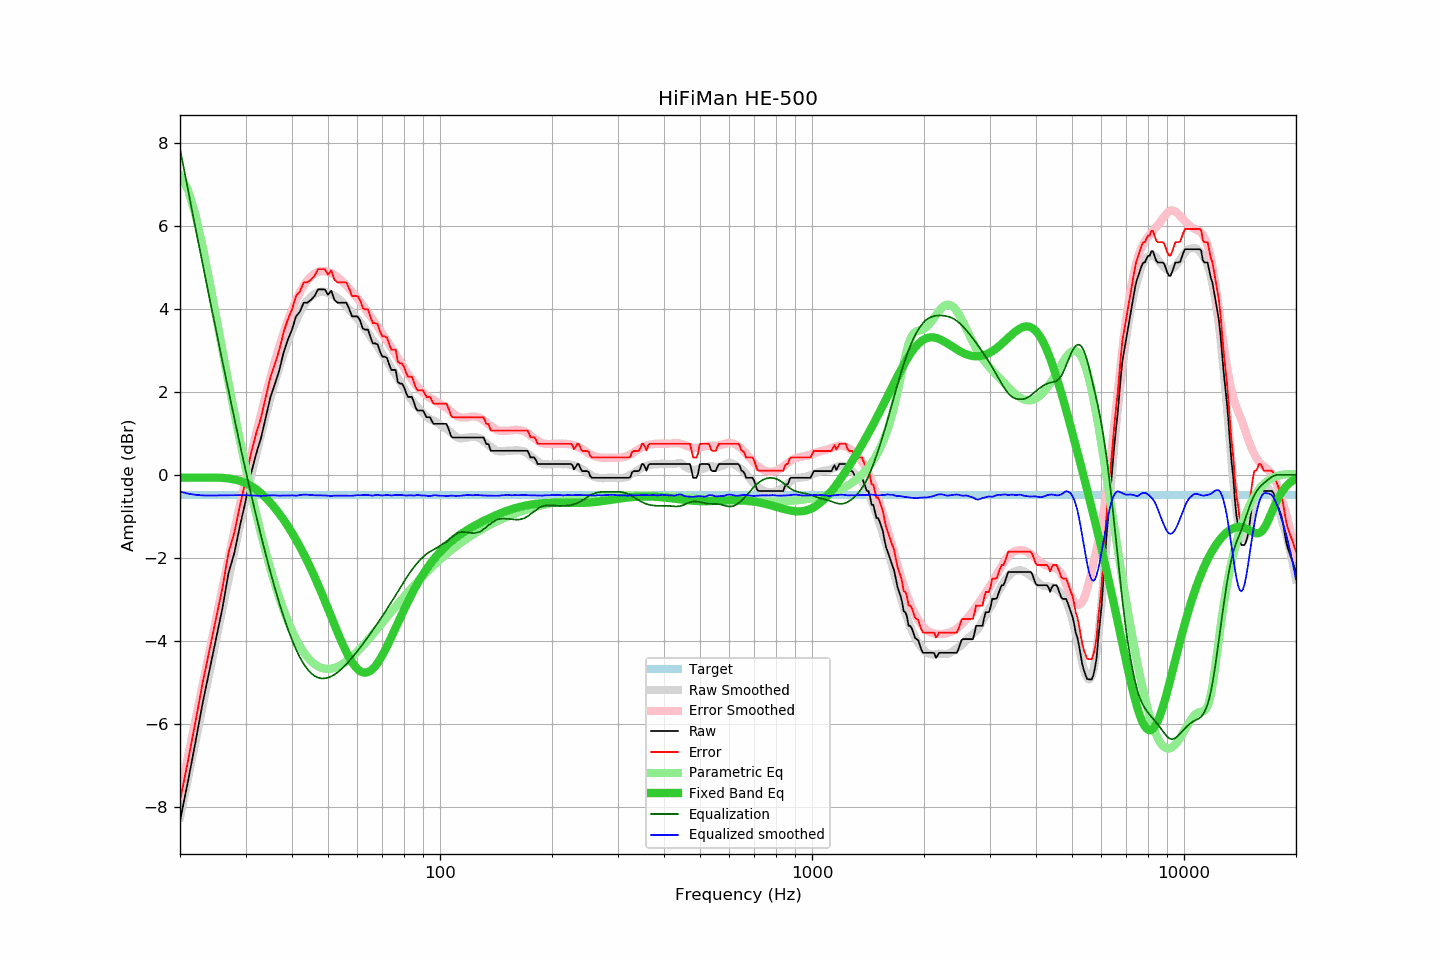

Data behind this chart, as committed beside it:
frequency, raw, error, smoothed, error_smoothed, equalization, parametric_eq, equalized_raw, equalized_smoothed, target
20, -8.34, -7.85, -8.26, -7.74, 7.86, -0.07, -0.48, -0.41, -0.49
21, -7.40, -6.91, -7.34, -6.82, 6.88, -0.07, -0.52, -0.45, -0.49
22, -6.45, -5.96, -6.44, -5.93, 5.96, -0.07, -0.49, -0.48, -0.49
23, -5.51, -5.02, -5.59, -5.08, 5.09, -0.07, -0.42, -0.50, -0.49
24, -4.71, -4.22, -4.77, -4.26, 4.27, -0.07, -0.45, -0.50, -0.49
25, -3.95, -3.46, -3.98, -3.48, 3.48, -0.07, -0.47, -0.50, -0.49
26, -3.22, -2.73, -3.24, -2.74, 2.74, -0.08, -0.48, -0.50, -0.49
27, -2.37, -1.88, -2.53, -2.03, 2.03, -0.09, -0.34, -0.49, -0.49
28, -1.88, -1.39, -1.85, -1.36, 1.36, -0.11, -0.52, -0.49, -0.49
29, -1.22, -0.73, -1.21, -0.72, 0.72, -0.15, -0.50, -0.49, -0.49
30, -0.64, -0.15, -0.61, -0.12, 0.12, -0.20, -0.52, -0.49, -0.49
31, 0.01, 0.50, -0.06, 0.44, -0.44, -0.27, -0.43, -0.50, -0.49
32, 0.49, 0.98, 0.46, 0.97, -0.97, -0.35, -0.48, -0.50, -0.49
33, 0.88, 1.37, 0.95, 1.46, -1.46, -0.44, -0.58, -0.51, -0.49
34, 1.38, 1.87, 1.42, 1.92, -1.92, -0.55, -0.54, -0.50, -0.49
35, 1.87, 2.36, 1.85, 2.34, -2.34, -0.67, -0.48, -0.50, -0.49
36, 2.19, 2.68, 2.24, 2.74, -2.74, -0.80, -0.55, -0.50, -0.49
37, 2.53, 3.02, 2.59, 3.10, -3.10, -0.94, -0.57, -0.51, -0.49
38, 2.96, 3.45, 2.93, 3.43, -3.43, -1.09, -0.47, -0.50, -0.49
39, 3.26, 3.75, 3.22, 3.72, -3.72, -1.24, -0.46, -0.50, -0.49
40, 3.50, 3.99, 3.48, 3.98, -3.98, -1.40, -0.48, -0.50, -0.49
41, 3.82, 4.31, 3.70, 4.21, -4.21, -1.56, -0.39, -0.50, -0.49
42, 3.93, 4.42, 3.91, 4.40, -4.40, -1.73, -0.47, -0.49, -0.49
43, 4.15, 4.64, 4.08, 4.56, -4.56, -1.91, -0.41, -0.48, -0.49
44, 4.15, 4.64, 4.20, 4.69, -4.69, -2.09, -0.54, -0.48, -0.49
45, 4.22, 4.71, 4.29, 4.78, -4.78, -2.27, -0.56, -0.49, -0.49
46, 4.31, 4.80, 4.36, 4.85, -4.85, -2.46, -0.54, -0.49, -0.49
47, 4.47, 4.96, 4.40, 4.89, -4.89, -2.65, -0.42, -0.50, -0.49
48, 4.47, 4.96, 4.41, 4.91, -4.91, -2.84, -0.44, -0.50, -0.49
49, 4.47, 4.96, 4.41, 4.91, -4.91, -3.04, -0.44, -0.50, -0.49
50, 4.34, 4.83, 4.39, 4.89, -4.89, -3.23, -0.55, -0.51, -0.49
51, 4.44, 4.93, 4.35, 4.86, -4.86, -3.42, -0.42, -0.51, -0.49
52, 4.22, 4.71, 4.31, 4.82, -4.82, -3.61, -0.60, -0.50, -0.49
53, 4.15, 4.64, 4.26, 4.77, -4.77, -3.79, -0.62, -0.50, -0.49
54, 4.15, 4.64, 4.20, 4.71, -4.71, -3.96, -0.56, -0.50, -0.49
55, 4.15, 4.64, 4.14, 4.64, -4.64, -4.12, -0.49, -0.50, -0.49
56, 4.15, 4.64, 4.07, 4.57, -4.57, -4.27, -0.42, -0.50, -0.49
57, 4.00, 4.49, 3.98, 4.49, -4.49, -4.40, -0.49, -0.51, -0.49
58, 3.82, 4.31, 3.90, 4.41, -4.41, -4.52, -0.59, -0.51, -0.49
59, 3.82, 4.31, 3.83, 4.33, -4.33, -4.61, -0.51, -0.50, -0.49
60, 3.82, 4.31, 3.76, 4.25, -4.25, -4.68, -0.43, -0.49, -0.49
61, 3.72, 4.21, 3.67, 4.17, -4.17, -4.74, -0.45, -0.49, -0.49
62, 3.53, 4.02, 3.60, 4.08, -4.08, -4.76, -0.56, -0.49, -0.49
63, 3.50, 3.99, 3.51, 4.00, -4.00, -4.77, -0.50, -0.49, -0.49
64, 3.50, 3.99, 3.42, 3.91, -3.91, -4.76, -0.41, -0.49, -0.49
65, 3.32, 3.81, 3.33, 3.83, -3.83, -4.73, -0.51, -0.50, -0.49
66, 3.17, 3.66, 3.24, 3.74, -3.74, -4.68, -0.58, -0.50, -0.49
67, 3.17, 3.66, 3.17, 3.66, -3.66, -4.61, -0.49, -0.49, -0.49
68, 3.14, 3.63, 3.09, 3.57, -3.57, -4.53, -0.44, -0.48, -0.49
69, 2.97, 3.46, 3.00, 3.49, -3.49, -4.45, -0.52, -0.49, -0.49
70, 2.85, 3.34, 2.91, 3.41, -3.41, -4.35, -0.56, -0.50, -0.49
71, 2.85, 3.34, 2.83, 3.32, -3.32, -4.25, -0.47, -0.49, -0.49
72, 2.82, 3.31, 2.75, 3.24, -3.24, -4.14, -0.42, -0.48, -0.49
73, 2.66, 3.15, 2.66, 3.15, -3.15, -4.03, -0.50, -0.49, -0.49
74, 2.53, 3.02, 2.57, 3.07, -3.07, -3.91, -0.54, -0.50, -0.49
75, 2.53, 3.02, 2.49, 2.99, -2.99, -3.80, -0.46, -0.49, -0.49
76, 2.53, 3.02, 2.42, 2.90, -2.90, -3.69, -0.38, -0.49, -0.49
77, 2.24, 2.73, 2.33, 2.82, -2.82, -3.58, -0.58, -0.49, -0.49
78, 2.20, 2.69, 2.25, 2.74, -2.74, -3.47, -0.54, -0.49, -0.49
79, 2.20, 2.69, 2.17, 2.66, -2.66, -3.36, -0.46, -0.49, -0.49
... 553 more rows
